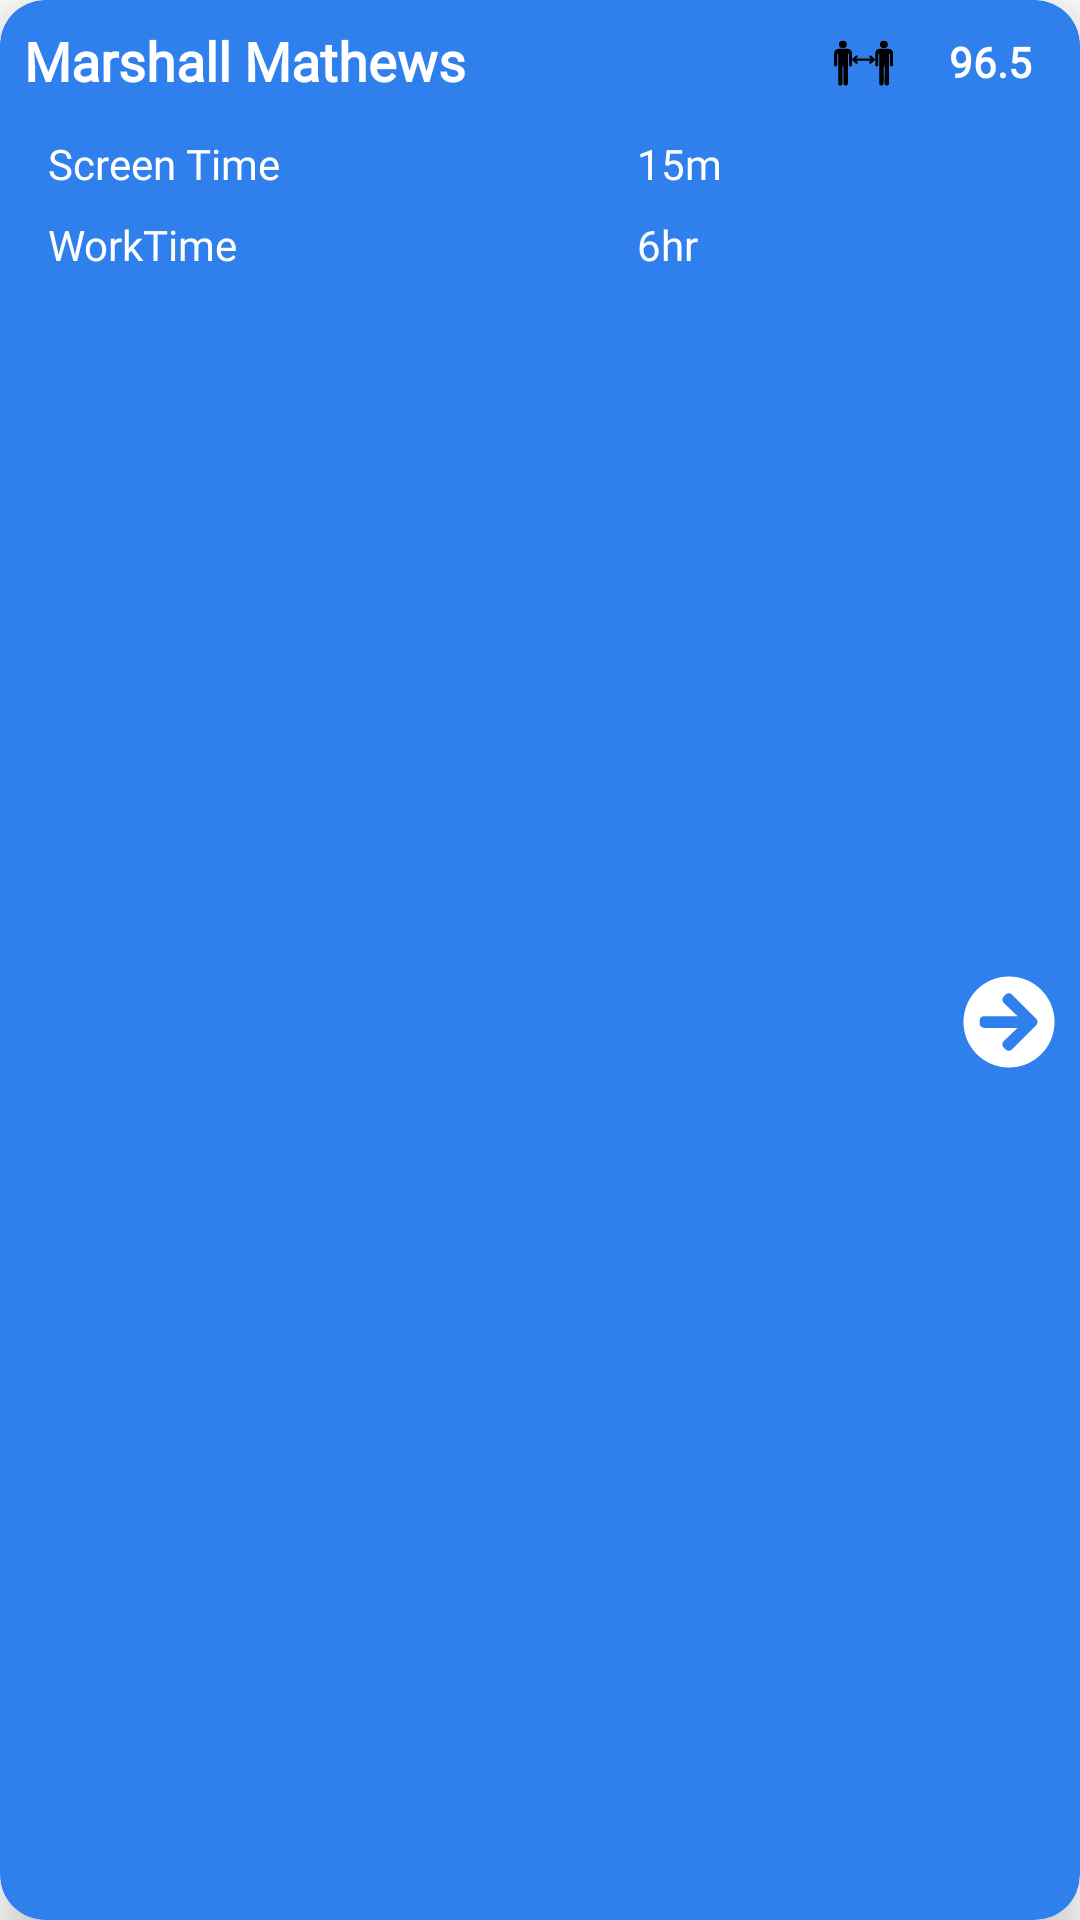

Here is an Android app screen rendered from its layout file. Give the layout XML and the strings, colors and styles it references.
<!-- AndroidManifest.xml: fallback theme Theme.MaterialComponents.DayNight.NoActionBar -->
<!-- res/layout/employee_list_item.xml -->
<?xml version="1.0" encoding="utf-8"?>
<androidx.cardview.widget.CardView xmlns:android="http://schemas.android.com/apk/res/android"
    xmlns:app="http://schemas.android.com/apk/res-auto"
    android:id="@+id/card_view"
    android:layout_width="match_parent"
    android:layout_height="wrap_content"
    android:layout_margin="8dp"
    app:cardBackgroundColor="#2F80ED"
    app:cardCornerRadius="15dp"
    app:cardElevation="10dp"
    app:cardUseCompatPadding="false">

    <LinearLayout
        android:layout_width="match_parent"
        android:layout_height="match_parent"
        android:orientation="vertical">

        <LinearLayout
            android:layout_width="match_parent"
            android:layout_height="wrap_content"
            android:orientation="horizontal">

            <TextView
                android:id="@+id/name"
                android:layout_width="0dp"
                android:layout_height="wrap_content"
                android:layout_weight="6"
                android:fontFamily="@font/montserrat"
                android:padding="8dp"
                android:text="Marshall Mathews"
                android:textColor="#FFFFFF"
                android:textSize="18sp"
                android:textStyle="bold" />

            <ImageView
                android:id="@+id/imageView6"
                android:layout_width="wrap_content"
                android:layout_height="wrap_content"
                android:layout_gravity="center"
                android:padding="8dp"
                app:srcCompat="@drawable/sd4" />

            <TextView
                android:id="@+id/rating"
                android:layout_width="wrap_content"
                android:layout_height="match_parent"
                android:layout_gravity="center"
                android:layout_marginEnd="8dp"
                android:fontFamily="@font/montserrat"
                android:gravity="center"
                android:padding="8dp"
                android:text="96.5"
                android:textColor="#FFFFFF"
                android:textSize="14sp"
                android:textStyle="bold" />

        </LinearLayout>

        <LinearLayout
            android:layout_width="match_parent"
            android:layout_height="match_parent"
            android:orientation="horizontal">

            <LinearLayout
                android:layout_width="0dp"
                android:layout_height="wrap_content"
                android:layout_weight="8"
                android:orientation="vertical">

                <LinearLayout
                    android:id="@+id/screen_ll"
                    android:layout_width="match_parent"
                    android:layout_height="wrap_content"
                    android:orientation="horizontal"
                    android:visibility="visible">

                    <TextView
                        android:id="@+id/textView15"
                        android:layout_width="0dp"
                        android:layout_height="wrap_content"
                        android:layout_weight="2"
                        android:fontFamily="@font/montserrat"
                        android:gravity="center_vertical"
                        android:paddingLeft="16dp"
                        android:text="Screen Time"
                        android:textColor="#FFFFFF"
                        android:textSize="14sp" />

                    <TextView
                        android:id="@+id/tv_screen"
                        android:layout_width="0dp"
                        android:layout_height="wrap_content"
                        android:layout_weight="1"
                        android:fontFamily="@font/montserrat"
                        android:gravity="center_vertical"
                        android:padding="4dp"
                        android:text="15m"
                        android:textColor="#FFFFFF"
                        android:textSize="14sp" />
                </LinearLayout>

                <LinearLayout
                    android:layout_width="match_parent"
                    android:layout_height="wrap_content"
                    android:orientation="horizontal">

                    <TextView
                        android:id="@+id/textView3"
                        android:layout_width="0dp"
                        android:layout_height="wrap_content"
                        android:layout_weight="2"
                        android:fontFamily="@font/montserrat"
                        android:gravity="center_vertical"
                        android:paddingLeft="16dp"
                        android:text="WorkTime"
                        android:textColor="#FFFFFF"
                        android:textSize="14sp" />

                    <TextView
                        android:id="@+id/tv_work"
                        android:layout_width="0dp"
                        android:layout_height="wrap_content"
                        android:layout_weight="1"
                        android:fontFamily="@font/montserrat"
                        android:gravity="center_vertical"
                        android:padding="4dp"
                        android:text="6hr"
                        android:textColor="#FFFFFF"
                        android:textSize="14sp" />
                </LinearLayout>

            </LinearLayout>

            <LinearLayout
                android:layout_width="0dp"
                android:layout_height="match_parent"
                android:layout_margin="4dp"
                android:layout_weight="1"
                android:orientation="vertical">

                <ImageView
                    android:id="@+id/imageView3"
                    android:layout_width="match_parent"
                    android:layout_height="0dp"
                    android:layout_weight="1"
                    android:padding="4dp"
                    app:srcCompat="@drawable/ic_arrow_circle_right_solid" />
            </LinearLayout>
        </LinearLayout>
    </LinearLayout>

</androidx.cardview.widget.CardView>
<!-- resources referenced by this layout -->
<resources>
  <!-- drawable ic_arrow_circle_right_solid (drawable) -->
  <vector xmlns:android="http://schemas.android.com/apk/res/android"
      android:width="200dp"
      android:height="200dp"
      android:viewportWidth="512"
      android:viewportHeight="512">
    <path
        android:pathData="M256,8c137,0 248,111 248,248S393,504 256,504 8,393 8,256 119,8 256,8zM227.1,151.6l75.5,72.4L120,224c-13.3,0 -24,10.7 -24,24v16c0,13.3 10.7,24 24,24h182.6l-75.5,72.4c-9.7,9.3 -9.9,24.8 -0.4,34.3l11,10.9c9.4,9.4 24.6,9.4 33.9,0L404.3,273c9.4,-9.4 9.4,-24.6 0,-33.9L271.6,106.3c-9.4,-9.4 -24.6,-9.4 -33.9,0l-11,10.9c-9.5,9.6 -9.3,25.1 0.4,34.4z"
        android:fillColor="#FFFFFF"/>
  </vector>
  <!-- drawable sd4: vector/xml drawable (drawable, 4718 chars, omitted) -->
</resources>
